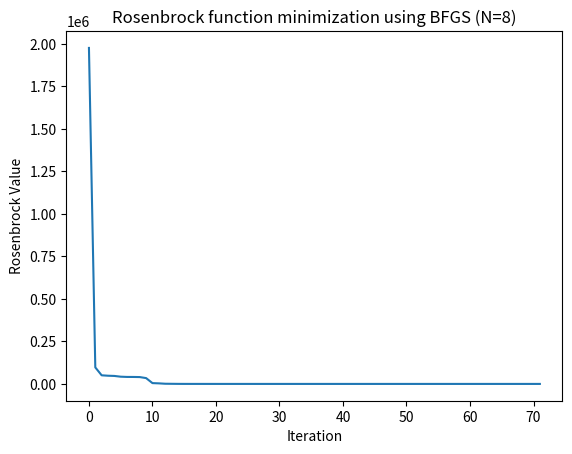

The matplotlib source for this figure:
import numpy as np
import scipy.optimize

### Armijo inexact line search params ###
a0 = 1
sigma = 0.25
beta = 0.5
eps = 10 ** -5


def ArmijoLineSearch(func, value, grad, x, d_k):
    """
    performing inexact line search, in order to find an acceptable step length that
    reduces the objective function 'sufficiently'.
    :param func: the function to reduce
    :param value: func value at current guess
    :param grad: func grad at current guess
    :param x: current guess
    :param d_k: current direction
    :return: a: best step size, or None in case of error (if can't ensure positive definiteness of the Hessian model
                after the update)
    """
    # initilize first iteration:
    a = a0
    new_value, _ = func(x+a*d_k)
    y_k = new_value - value
    c = np.matmul(d_k, np.transpose(grad))
    # stop_limit = sigma * a * c

    # loop until Armijo condition is satisfied:
    while y_k > sigma * a * c:
        a = beta*a
        new_value, _ = func(x + a * d_k)
        y_k = new_value - value

    # check that the directional derivative at current step length a is less negative
    # than for a = 0
    _,new_grad  = func(x + a * d_k)
    c_new = np.matmul(d_k, np.transpose(new_grad))
    if c_new >= c:
        return a, True
    else:
        return a, False



def BFGS(func,x0):
    """
    calculates the min of "func", by starting from x0 point
    :param func: the target function to minimize.
                 accepts a vector x and returns a real scalar, the objective function
                 evaluated at x and the gradient of the objective function at this point.
    :param x0: the starting point. a row numpy array, shaped (len,?), for example np.array([3,4,5])
    :return: m: a vector with the values of the target function fun x ( ) k at iteration k
             x: the solution (point of min), returned as a real vector. The size of x is the same as the size of x0 . x is a
                local solution to the problem
    """

    ### Initial guess of hessian matrix is I ###
    B = np.identity(len(x0))
    x = x0
    val, g = func(x)
    m = [val]

    while np.linalg.norm(g) > eps:
        # find direction according to Newton:
        d_k = -np.matmul(B, np.transpose(g))
        # find step size using Armijo inexact line search:
        a, a_is_valid = ArmijoLineSearch(func, val, g, x, d_k.T)
        # update results:
        x_new = x + a * d_k.T
        val, g_new = func(x_new)
        m.append(val)
        if a_is_valid:
            p = x_new.reshape(1,len(x)) - x.reshape(1,len(x))
            q = g_new.reshape(1,len(x)) - g.reshape(1,len(x))
            s = np.matmul(B, q.T).T
            tau = np.matmul(s, q.T)
            mu = np.matmul(p, q.T)
            v = p/mu - s/tau
            # update hessian:
            B = B + np.matmul(p.T, p) / mu - np.matmul(s.T, s) / tau + np.matmul(v.T, v) * tau
        else: # meaning can't ensure positive hessian. don't update hessian!
            pass
        # update func value and grad
        g = g_new
        x = x_new

    return m, x


def rosenbrock(X):
    val = scipy.optimize.rosen(X)
    grad = scipy.optimize.rosen_der(X)
    return val, grad


if __name__ == '__main__':
    m, min_x = BFGS(rosenbrock, np.array([0.25, 4, 10, 5, 10, -2, 0.023, 5]))
    import matplotlib.pyplot as plt
    plt.figure()
    plt.plot([i for i in range(len(m))], m)
    plt.title("Rosenbrock function minimization using BFGS (N=8)")
    plt.xlabel("Iteration")
    plt.ylabel("Rosenbrock Value")
    plt.show()

